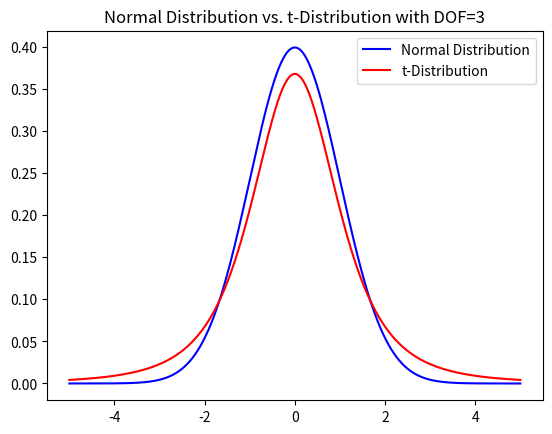

Python code for this plot:
"""
This shows the comparison between a normal distribution and a t-distribution
with DOF degrees of freedom
"""
import numpy as np
import matplotlib.pyplot as plt
import scipy.stats as stats

DOF = 3

x = np.linspace(-5, 5, 1000)

normal = stats.norm.pdf(x, 0, 1)
tdist = stats.t.pdf(x, DOF)

plt.plot(x, normal, 'b-', label='Normal Distribution')
plt.plot(x, tdist, 'r-', label='t-Distribution')
plt.legend()
plt.title('Normal Distribution vs. t-Distribution with DOF={}'.format(DOF))
plt.show()
